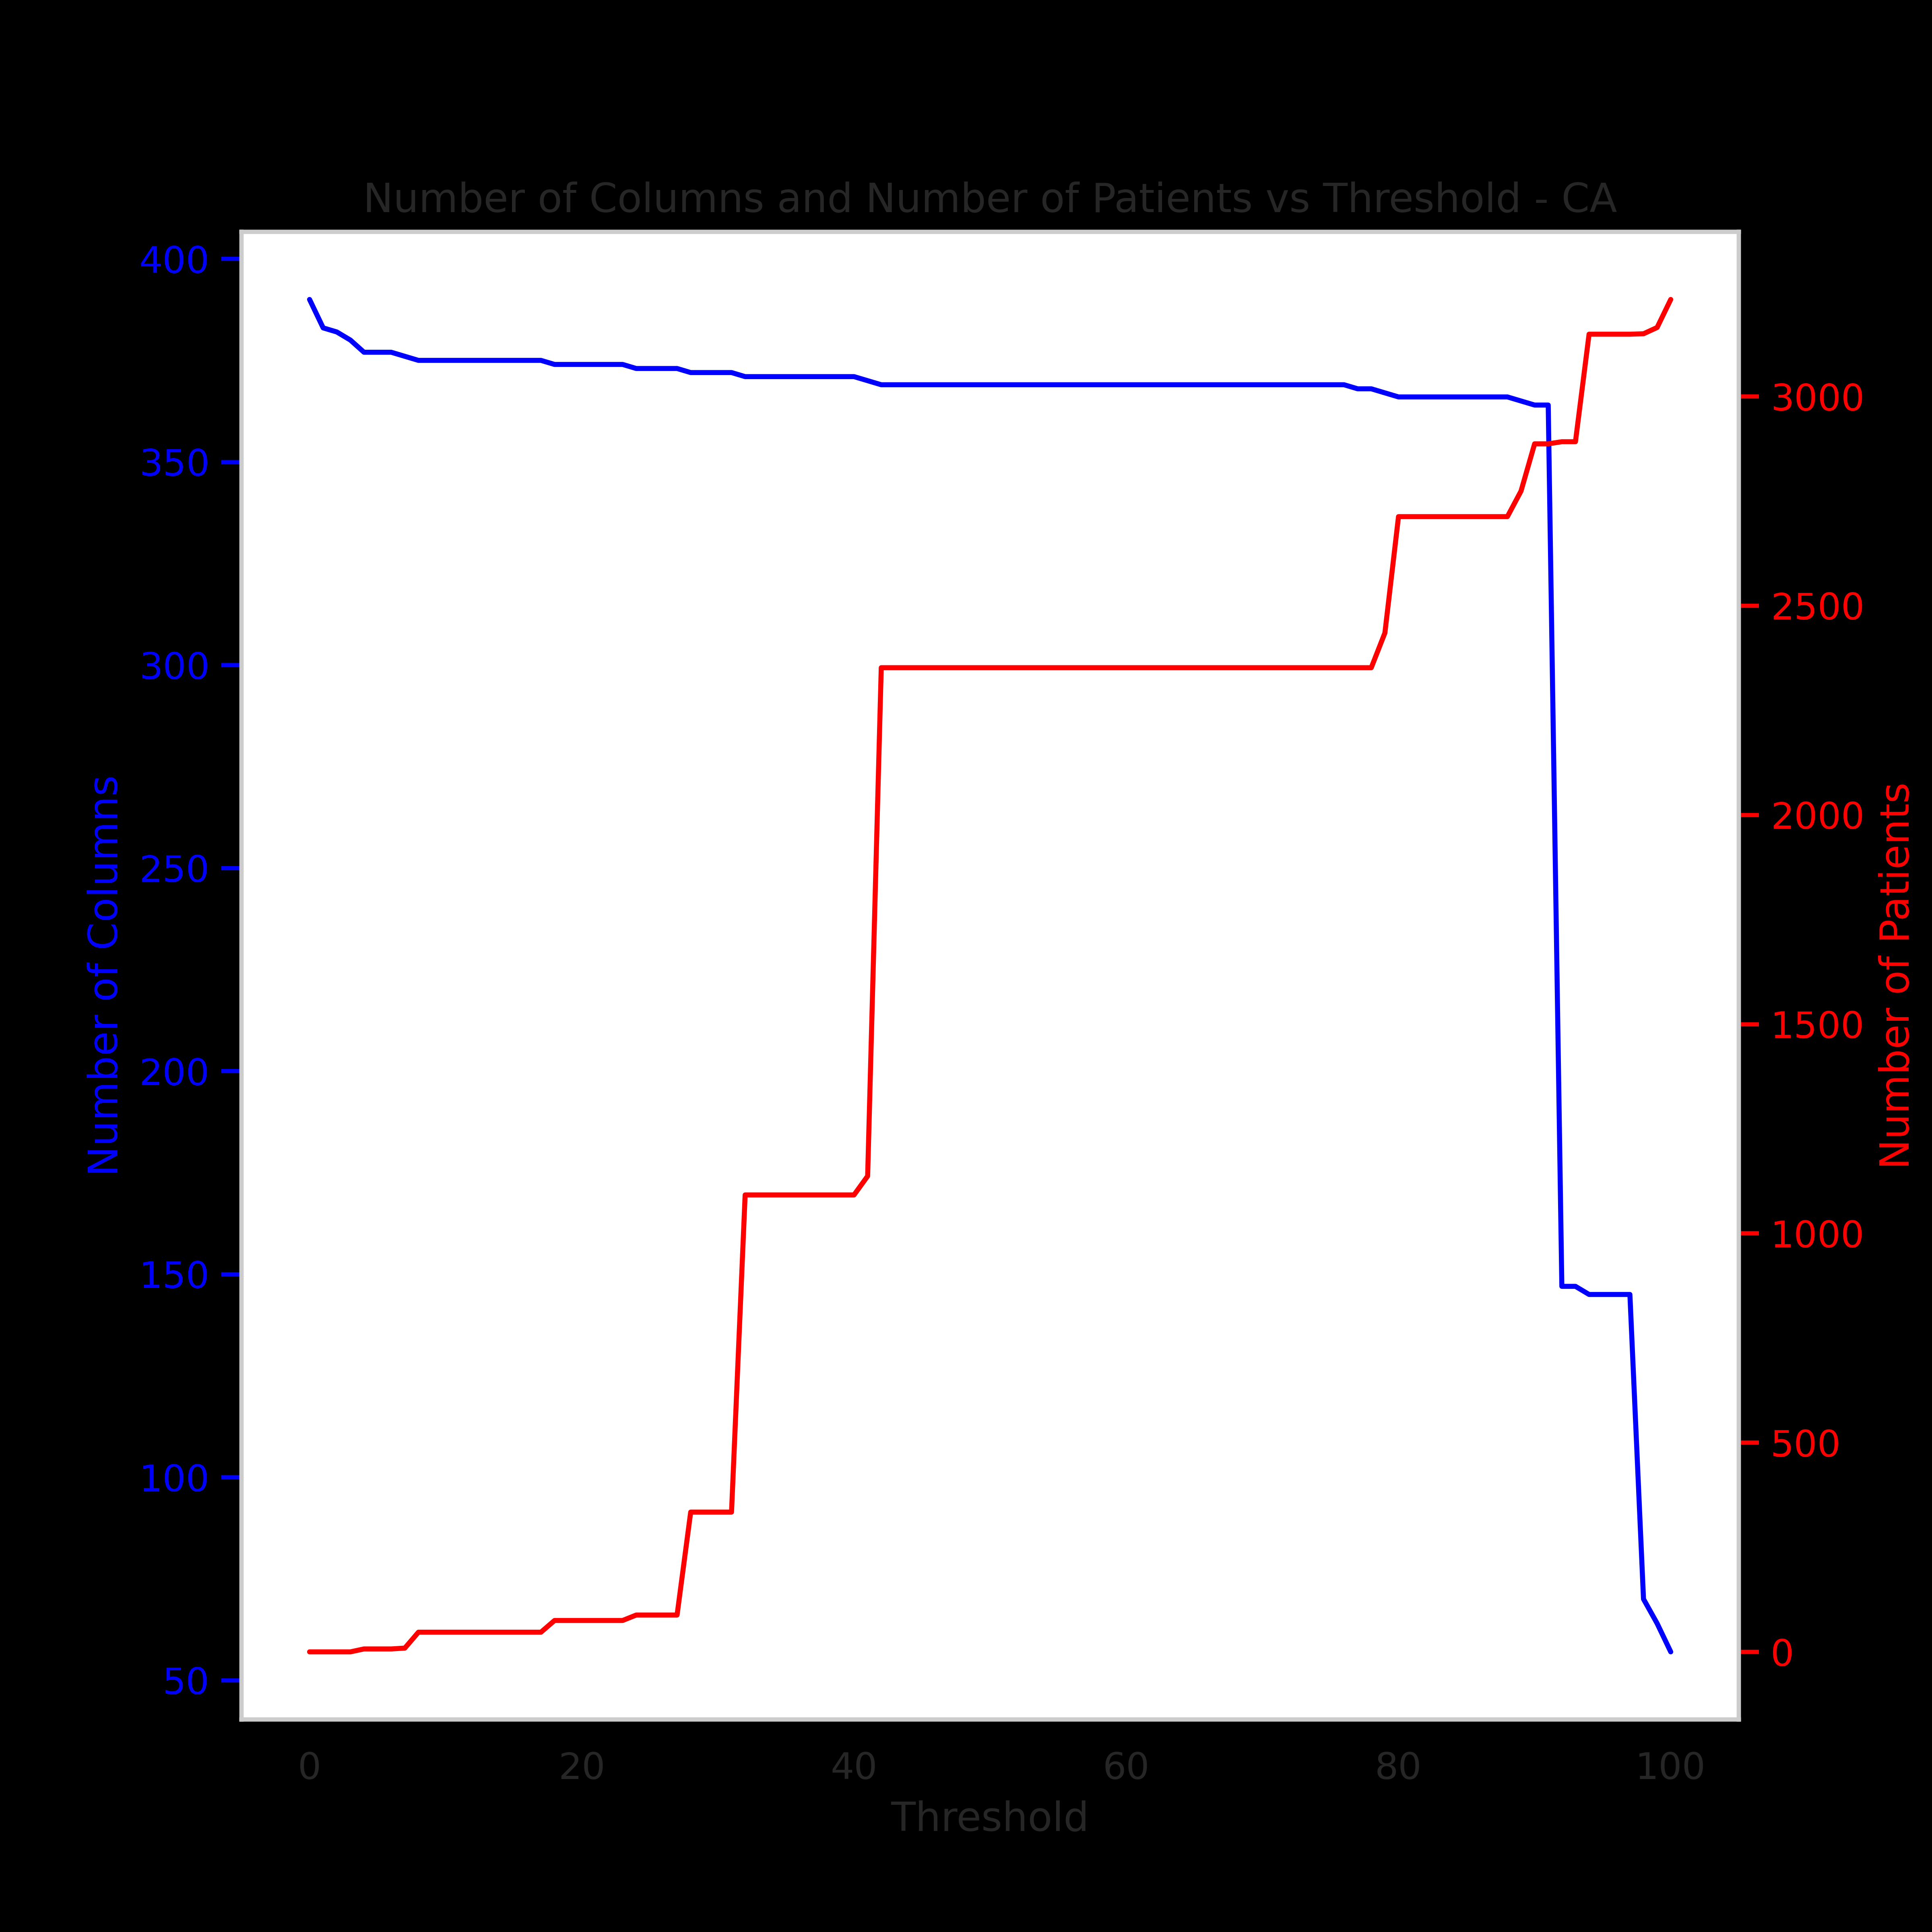

The file beside this chart, header and first rows:
threshold, nCols, nPatients, colDropped, cols, HC_Perc, LC_NEG_Perc, LC_POS_Perc, LDN, MTL, LC_POS, LC_NEG, HC
0, 390, 0, , sex,age,SITE,MED-Analgesics,MED-Anesthet…, , , , , , , , 
1, 383, 0, CD-baby_covid,CD-oxygen,CD-required_oxyg…, sex,age,SITE,MED-Analgesics,MED-Anesthet…, , , , , , , , 
2, 382, 0, CD-hospitalized, sex,age,SITE,MED-Analgesics,MED-Anesthet…, , , , , , , , 
3, 380, 0, CD-o2_saturation,CD-respiratory_rate, sex,age,SITE,MED-Analgesics,MED-Anesthet…, , , , , , , , 
4, 377, 7, CD-heart_rate,CD-bp_systolic,CD-bp_diast…, sex,age,SITE,MED-Analgesics,MED-Anesthet…, , 0.092, 0.4873, , 0.2403, 5.0, 2.0, 
5, 377, 7, , sex,age,SITE,MED-Analgesics,MED-Anesthet…, , 0.092, 0.4873, , 0.2403, 5.0, 2.0, 
6, 377, 7, , sex,age,SITE,MED-Analgesics,MED-Anesthet…, , 0.092, 0.4873, , 0.2403, 5.0, 2.0, 
7, 376, 9, CD-covid_test_result_4, sex,age,SITE,MED-Analgesics,MED-Anesthet…, , 0.138, 0.5848, , 0.309, 6.0, 3.0, 
8, 375, 47, CD-fio2, sex,age,SITE,MED-Analgesics,MED-Anesthet…, , 0.92, 2.632, , 1.613, 27.0, 20.0, 
9, 375, 47, , sex,age,SITE,MED-Analgesics,MED-Anesthet…, , 0.92, 2.632, , 1.613, 27.0, 20.0, 
10, 375, 47, , sex,age,SITE,MED-Analgesics,MED-Anesthet…, , 0.92, 2.632, , 1.613, 27.0, 20.0, 
11, 375, 47, , sex,age,SITE,MED-Analgesics,MED-Anesthet…, , 0.92, 2.632, , 1.613, 27.0, 20.0, 
12, 375, 47, , sex,age,SITE,MED-Analgesics,MED-Anesthet…, , 0.92, 2.632, , 1.613, 27.0, 20.0, 
13, 375, 47, , sex,age,SITE,MED-Analgesics,MED-Anesthet…, , 0.92, 2.632, , 1.613, 27.0, 20.0, 
14, 375, 47, , sex,age,SITE,MED-Analgesics,MED-Anesthet…, , 0.92, 2.632, , 1.613, 27.0, 20.0, 
15, 375, 47, , sex,age,SITE,MED-Analgesics,MED-Anesthet…, , 0.92, 2.632, , 1.613, 27.0, 20.0, 
16, 375, 47, , sex,age,SITE,MED-Analgesics,MED-Anesthet…, , 0.92, 2.632, , 1.613, 27.0, 20.0, 
17, 375, 47, , sex,age,SITE,MED-Analgesics,MED-Anesthet…, , 0.92, 2.632, , 1.613, 27.0, 20.0, 
18, 374, 75, CD-covid_test_result_3, sex,age,SITE,MED-Analgesics,MED-Anesthet…, , 1.564, 3.996, , 2.575, 41.0, 34.0, 
19, 374, 75, , sex,age,SITE,MED-Analgesics,MED-Anesthet…, , 1.564, 3.996, , 2.575, 41.0, 34.0, 
20, 374, 75, , sex,age,SITE,MED-Analgesics,MED-Anesthet…, , 1.564, 3.996, , 2.575, 41.0, 34.0, 
21, 374, 75, , sex,age,SITE,MED-Analgesics,MED-Anesthet…, , 1.564, 3.996, , 2.575, 41.0, 34.0, 
22, 374, 75, , sex,age,SITE,MED-Analgesics,MED-Anesthet…, , 1.564, 3.996, , 2.575, 41.0, 34.0, 
23, 374, 75, , sex,age,SITE,MED-Analgesics,MED-Anesthet…, , 1.564, 3.996, , 2.575, 41.0, 34.0, 
24, 373, 88, CD-spo2, sex,age,SITE,MED-Analgesics,MED-Anesthet…, , 1.84, 4.678, , 3.021, 48.0, 40.0, 
25, 373, 88, , sex,age,SITE,MED-Analgesics,MED-Anesthet…, , 1.84, 4.678, , 3.021, 48.0, 40.0, 
26, 373, 88, , sex,age,SITE,MED-Analgesics,MED-Anesthet…, , 1.84, 4.678, , 3.021, 48.0, 40.0, 
27, 373, 88, , sex,age,SITE,MED-Analgesics,MED-Anesthet…, , 1.84, 4.678, , 3.021, 48.0, 40.0, 
28, 372, 334, CD-temperature, sex,age,SITE,MED-Analgesics,MED-Anesthet…, , 9.89, 11.6, , 11.47, 119.0, 215.0, 
29, 372, 334, , sex,age,SITE,MED-Analgesics,MED-Anesthet…, , 9.89, 11.6, , 11.47, 119.0, 215.0, 
30, 372, 334, , sex,age,SITE,MED-Analgesics,MED-Anesthet…, , 9.89, 11.6, , 11.47, 119.0, 215.0, 
31, 372, 334, , sex,age,SITE,MED-Analgesics,MED-Anesthet…, , 9.89, 11.6, , 11.47, 119.0, 215.0, 
32, 371, 1092, CD-covid_test_result_2, sex,age,SITE,MED-Analgesics,MED-Anesthet…, , 35.97, 30.21, , 37.49, 310.0, 782.0, 
33, 371, 1092, , sex,age,SITE,MED-Analgesics,MED-Anesthet…, , 35.97, 30.21, , 37.49, 310.0, 782.0, 
34, 371, 1092, , sex,age,SITE,MED-Analgesics,MED-Anesthet…, , 35.97, 30.21, , 37.49, 310.0, 782.0, 
35, 371, 1092, , sex,age,SITE,MED-Analgesics,MED-Anesthet…, , 35.97, 30.21, , 37.49, 310.0, 782.0, 
36, 371, 1092, , sex,age,SITE,MED-Analgesics,MED-Anesthet…, , 35.97, 30.21, , 37.49, 310.0, 782.0, 
37, 371, 1092, , sex,age,SITE,MED-Analgesics,MED-Anesthet…, , 35.97, 30.21, , 37.49, 310.0, 782.0, 
38, 371, 1092, , sex,age,SITE,MED-Analgesics,MED-Anesthet…, , 35.97, 30.21, , 37.49, 310.0, 782.0, 
39, 371, 1092, , sex,age,SITE,MED-Analgesics,MED-Anesthet…, , 35.97, 30.21, , 37.49, 310.0, 782.0, 
40, 371, 1092, , sex,age,SITE,MED-Analgesics,MED-Anesthet…, , 35.97, 30.21, , 37.49, 310.0, 782.0, 
41, 370, 1137, CD-postpartum, sex,age,SITE,MED-Analgesics,MED-Anesthet…, , 37.07, 32.26, , 39.03, 331.0, 806.0, 
42, 369, 2352, CD-pregnant, sex,age,SITE,MED-Analgesics,MED-Anesthet…, , 76.08, 68.03, , 80.74, 698.0, 1654, 
43, 369, 2352, , sex,age,SITE,MED-Analgesics,MED-Anesthet…, , 76.08, 68.03, , 80.74, 698.0, 1654, 
44, 369, 2352, , sex,age,SITE,MED-Analgesics,MED-Anesthet…, , 76.08, 68.03, , 80.74, 698.0, 1654, 
45, 369, 2352, , sex,age,SITE,MED-Analgesics,MED-Anesthet…, , 76.08, 68.03, , 80.74, 698.0, 1654, 
46, 369, 2352, , sex,age,SITE,MED-Analgesics,MED-Anesthet…, , 76.08, 68.03, , 80.74, 698.0, 1654, 
47, 369, 2352, , sex,age,SITE,MED-Analgesics,MED-Anesthet…, , 76.08, 68.03, , 80.74, 698.0, 1654, 
48, 369, 2352, , sex,age,SITE,MED-Analgesics,MED-Anesthet…, , 76.08, 68.03, , 80.74, 698.0, 1654, 
49, 369, 2352, , sex,age,SITE,MED-Analgesics,MED-Anesthet…, , 76.08, 68.03, , 80.74, 698.0, 1654, 
50, 369, 2352, , sex,age,SITE,MED-Analgesics,MED-Anesthet…, , 76.08, 68.03, , 80.74, 698.0, 1654, 
51, 369, 2352, , sex,age,SITE,MED-Analgesics,MED-Anesthet…, , 76.08, 68.03, , 80.74, 698.0, 1654, 
52, 369, 2352, , sex,age,SITE,MED-Analgesics,MED-Anesthet…, , 76.08, 68.03, , 80.74, 698.0, 1654, 
53, 369, 2352, , sex,age,SITE,MED-Analgesics,MED-Anesthet…, , 76.08, 68.03, , 80.74, 698.0, 1654, 
54, 369, 2352, , sex,age,SITE,MED-Analgesics,MED-Anesthet…, , 76.08, 68.03, , 80.74, 698.0, 1654, 
55, 369, 2352, , sex,age,SITE,MED-Analgesics,MED-Anesthet…, , 76.08, 68.03, , 80.74, 698.0, 1654, 
56, 369, 2352, , sex,age,SITE,MED-Analgesics,MED-Anesthet…, , 76.08, 68.03, , 80.74, 698.0, 1654, 
57, 369, 2352, , sex,age,SITE,MED-Analgesics,MED-Anesthet…, , 76.08, 68.03, , 80.74, 698.0, 1654, 
58, 369, 2352, , sex,age,SITE,MED-Analgesics,MED-Anesthet…, , 76.08, 68.03, , 80.74, 698.0, 1654, 
59, 369, 2352, , sex,age,SITE,MED-Analgesics,MED-Anesthet…, , 76.08, 68.03, , 80.74, 698.0, 1654, 
... 41 more rows
